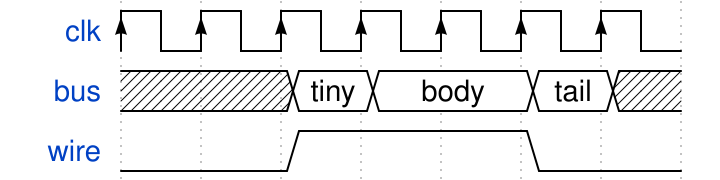

Write the WaveJSON whose rendering is this waveform diagram.

        { "signal": [
                { "name": "clk",  "wave": "P......" },
                { "name": "bus",  "wave": "x.==.=x", "data": ["tiny", "body", "tail", "data"] },
                { "name": "wire", "wave": "0.1..0." }
        ]}